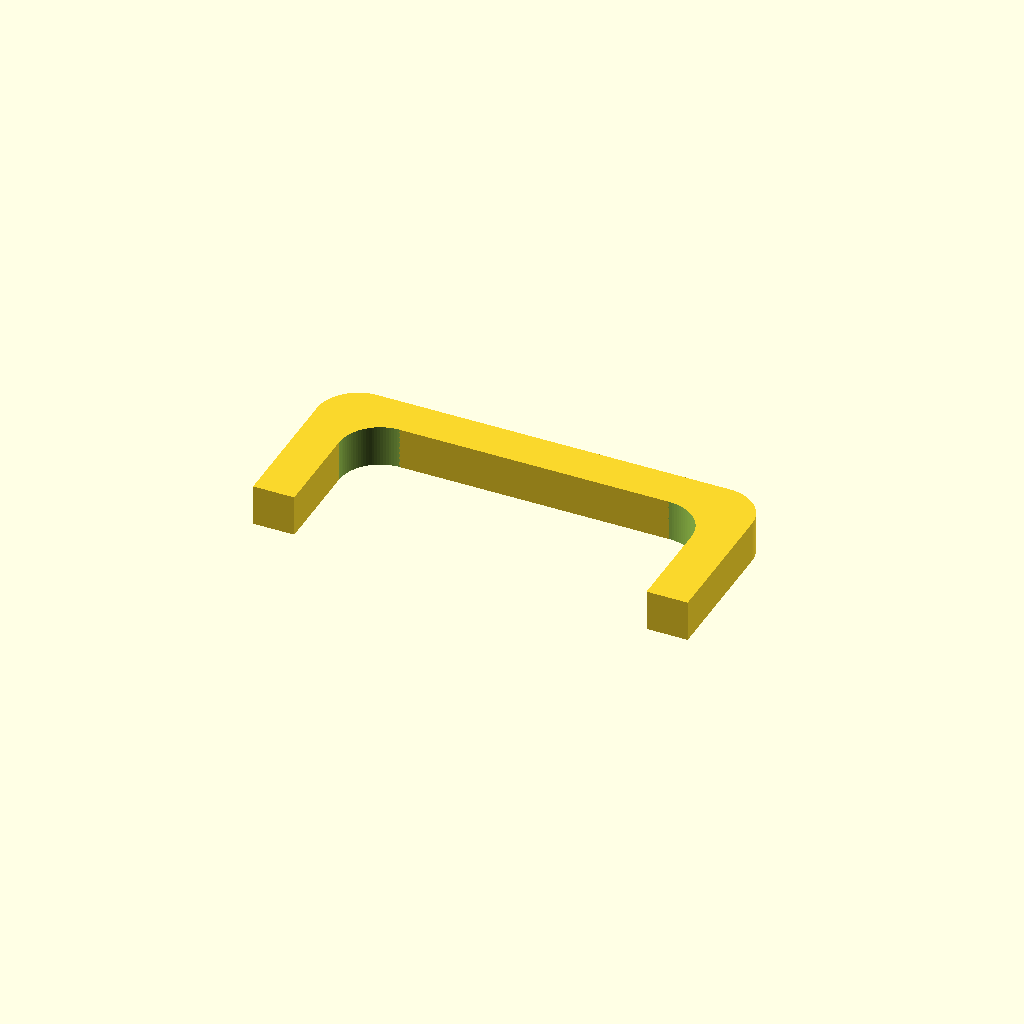
Cell 1: the model at its default parameters.
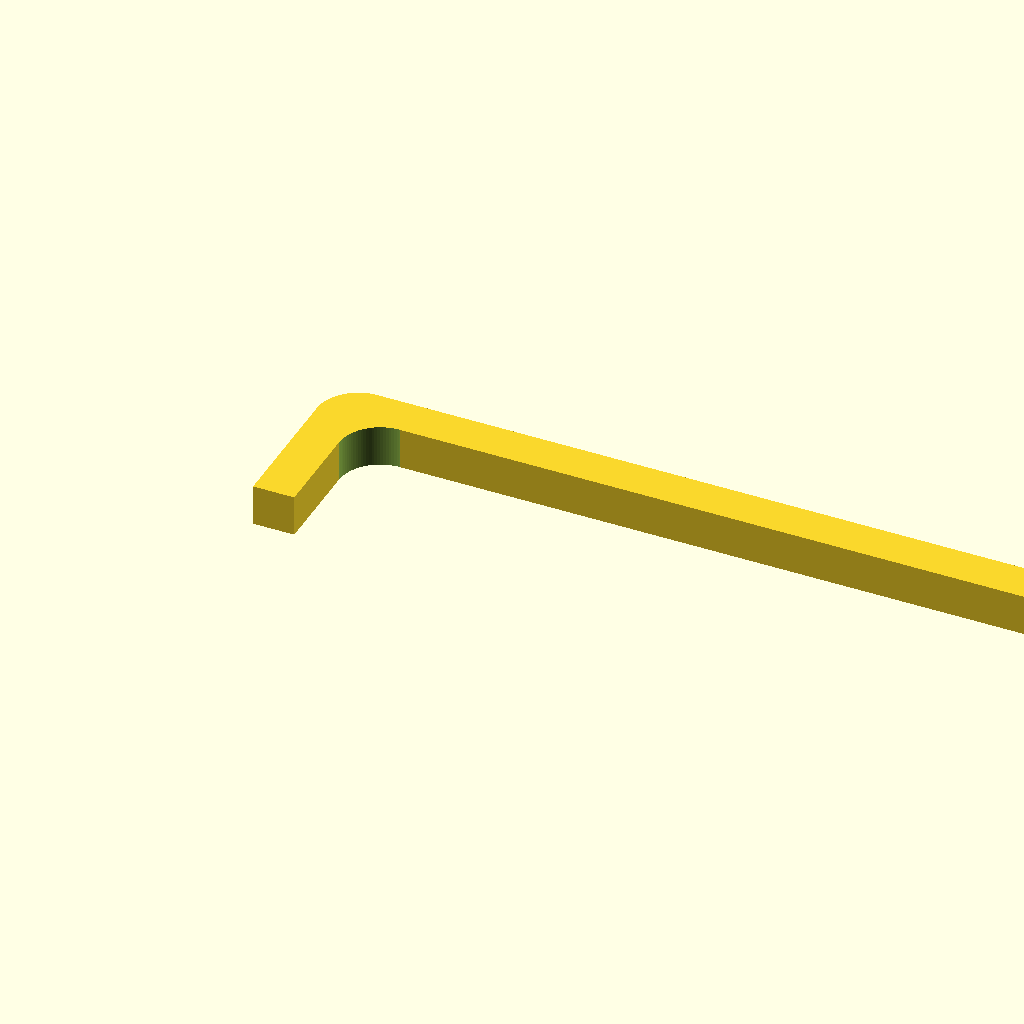
Cell 2: span = 344 (everything else at default).
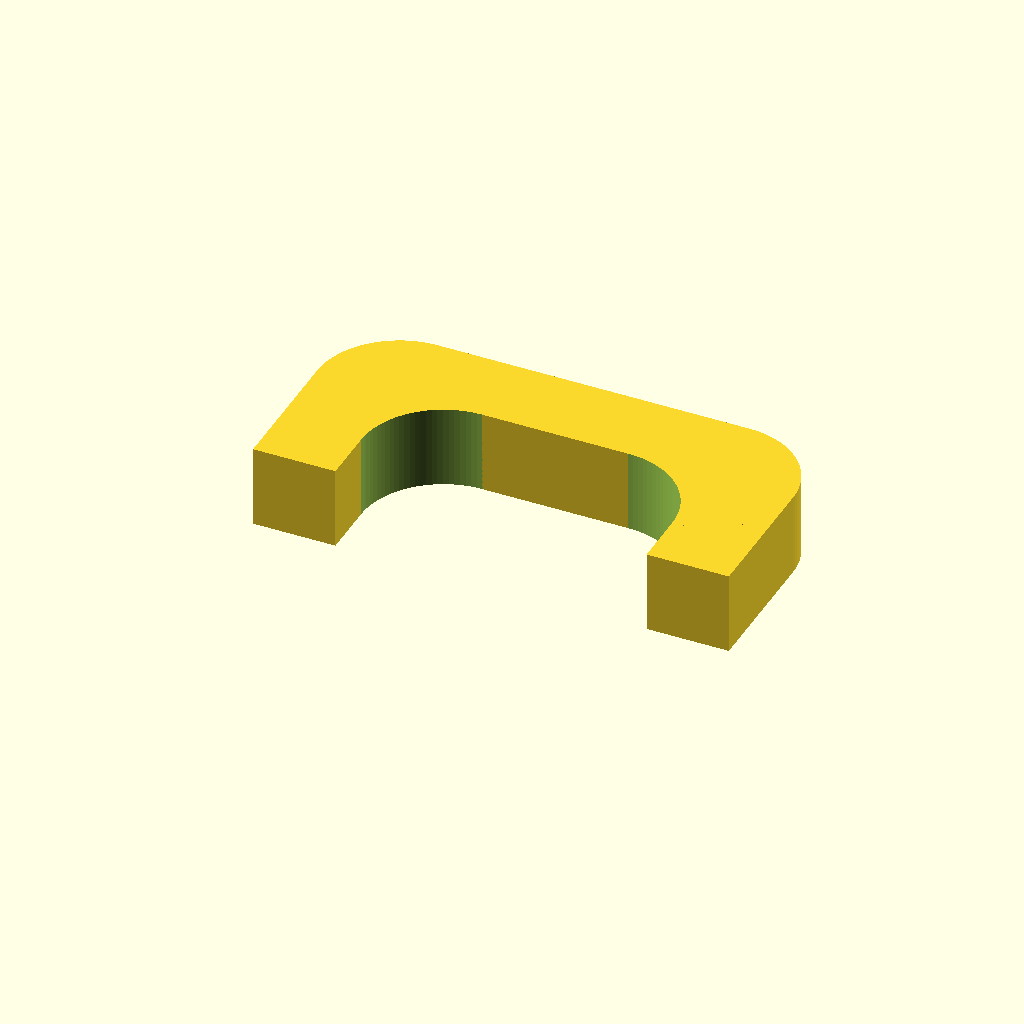
Cell 3 — dia set to 36, the other parameters unchanged.
All cells are drawn from one camera (rotation 55°, 0°, 25°, orthographic, colour scheme Cornfield), so only the parameter changes between them.
Source of the model, heater_handle/heater_support.scad:
span=172;
dia=18;
$fn=100;

module _handle()
{
  difference()
  {
    union()
    {
      // side blocks
      for(dx=[0, span])
        translate(dx*[1,0,0])
          cube([dia, 60, dia]);
      // top holder
      translate([dia, 60, 0])
        cube([span-dia, dia, dia]);
      // rounded edges
      for(dx=[0, span-dia])
        translate([dia+dx, 60,0])
          cylinder(r=dia, h=dia);
    }
    for(dx=[0, span-3*dia])
      translate([2*dia+dx, 60-dia, -1])
        cylinder(r=dia, h=dia+2);
  }
}

_handle();
Customizer parameters (derived from the source; name, type, default, range or options):
span: number, default 172
dia: number, default 18
